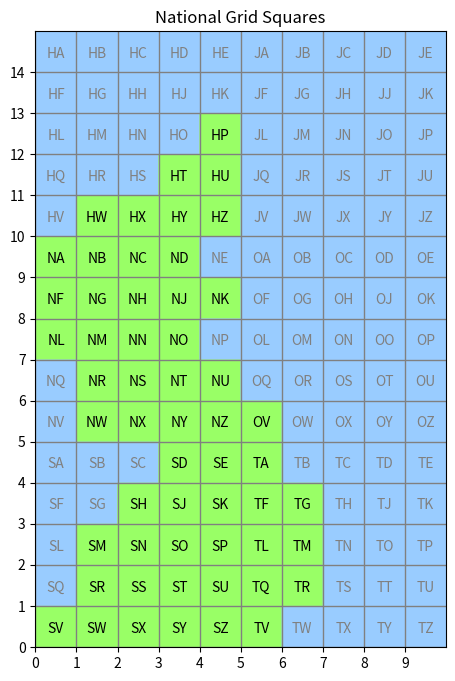

Recreate this plot in Python.
# Module for manipulating OS national grid squares and squares within them.
#

import re
import numpy as np

# Land-based top-level squares start with S, T, N, O or H - a top-level map of GB in 500x500km squares 
# is:
#
#    HJ         (J is all sea)
#    NO         (O is virtuall all at sea)
#    ST
#
# Each of these squares is split into 25 100x100km squares (A-Z except I):
#
#    ABCDE
#    FGHJK
#    LMNOP
#    QRSTU
#    VWXYZ
#
# Southwest corner of the SV square provides the origin of National Grid coordinate system. Squares also map to the 1st digit of 
# # pure-numeric grid references (ie instead of grid references which specify a grid square), with the digit representing a 100 km
# offset of the south or west side of the square from the origin. (For north of scotland, this '1st digit' can actually be two digits, 
# 10, 11 ...)

class GridSquare :
    
    def __init__(self, name, eastingIndex, northingIndex) :
        self.name = name
        self.eastingIndex = eastingIndex
        self.northingIndex = northingIndex
        self.kmLength = 100
        self.mLength = self.kmLength * 1000

        # Values set up by separate calls to indicate whether this square is a real square or
        # just one filling out the overall grid, not containing any GB land.
        self.isRealSquare = False

    def setRealSquare(self, isRealSquare=True) :
        self.isRealSquare = isRealSquare

    def getName(self) :
        return self.name

    # For diagnostic printing out
    def getPrintGridString(self) :
        if self.isRealSquare :
            return "{0:s}=({1:02d},{2:02d})".format(self.name, self.northingIndex, self.eastingIndex)
        else :
            return "{0:10.10s}".format("")

# Set up two structures of national grid squares:
#
# - 2D array grid
# - a dictionary indexed by square name (uppercase)

def generateGridSquares():
    superSquaresGrid = [ "HJ",
                         "NO", 
                         "ST" ]

    innerSquaresGrid = [ "ABCDE",
                         "FGHJK",
                         "LMNOP",
                         "QRSTU",
                         "VWXYZ" ]

    # We're going to set up a 2D array with an entry for each grid square. The array indexing will be (row, column), i.e. (northing, easting), with 0,0
    # representing the southwest corner grid square (SV) - and so if printing the array, we need to print in reverse row order to match normal map.
    gridSquaresNorthSouth = len(superSquaresGrid) * len(innerSquaresGrid)
    gridSquaresEastWest = len(superSquaresGrid[0]) * len(innerSquaresGrid[0])
    a = np.empty((gridSquaresNorthSouth, gridSquaresEastWest), dtype=object)
    d = {}

    #northingIndex = 0
    #eastingIndex = 0

    eastingIndexBasis = 0

    for superGridColumn in range(len(superSquaresGrid[0])) :
        northingIndexBasis = 0
        for superGridRow in superSquaresGrid[::-1] :
            letter1 = superGridRow[superGridColumn]
            #print(letter1, "n=", northingIndexBasis, "e=", eastingIndexBasis)
            eastingIndex = eastingIndexBasis*5
            for innerGridColumn in range(len(innerSquaresGrid[0])) :
                northingIndex = northingIndexBasis*5
                for innerGridRow in innerSquaresGrid[::-1] :
                    letter2 = innerGridRow[innerGridColumn]
                    squareName = letter1 + letter2
                    gs = GridSquare(squareName, eastingIndex, northingIndex)
                    a[northingIndex, eastingIndex] = gs
                    d[squareName] = gs
                    #print(letter1, letter2, "n=", northingIndex, "e=", eastingIndex)
                    northingIndex += 1
                eastingIndex += 1
            northingIndexBasis += 1
        eastingIndexBasis += 1
    
    return a, d

# Determine whether a grid square is a 'real' square, containing GB land of some sort, or just an excess square around the edge, present
# only to produce an overall rectangular grid. The excess squares can be all-sea or contain only non-GB land.
# [redacted]

def assignGridInfo(arrayGrid, dictGrid) :
    # Array to control how individual grid squares are classified
    squareStatus = [ 
                        # Squares-to-exclude lists
                        ("S", "-ABCFGLQ"),                  # SC == Isle of Man
                        ("T", "-BCDEHJKNOPSTUWXYZ"),
                        ("N", "-EPQV"),
                        ("H", "-ABCDEFGHJKLMNOQRSV"),       # H covers Orkneys and Shetland
                        # Squares-to-include lists
                        ("O", "+V"),        # Only OV is real, and very marginally so.
                        ("J", "+")          # No J- squares are real land.
                    ]

    for (letter1, lettersList) in squareStatus :
        for C in "ABCDEFGHJKLMNOPQRSTUVWXYZ" :
            # Find the grid square in the dictionary based on the two-letter name, and determined if it should be
            # marked as 'real' or not
            sq = dictGrid[letter1 + C]
            if lettersList[0] == "-" :
                # An artificial square, mark it
                sq.setRealSquare(C not in lettersList)
            elif lettersList[0] == "+" :
                # A real squares
                sq.setRealSquare(C in lettersList)


# End of initialisation

# ===========================================================================

# Module initialisation code to populate two global data items:
# aGridSquares - an array of GridSquare objects, indexed by northing, easting, 0,0 being the south-west corder of the grid (SV)
# dictGridSquares - a dictionary of GridSquare objects indexed by grid square name (upper case)

aGridSquares, dictGridSquares = generateGridSquares()
assignGridInfo(aGridSquares, dictGridSquares)

# ===========================================================================

# Diagnostics - show square names in full grid array
def printFullGrid(a) :
    np.set_printoptions(linewidth=200, formatter = { 'object' : GridSquare.getPrintGridString})
    print(a[::-1,:])

# Diagnostics - plot national grid array 
def displayNationalGridPlot() :
    import matplotlib.pyplot as plt
    fig, ax = plt.subplots(figsize=(6, 8))

    # Plot using a 100x100 scaled up version of the array so that we can show the axis tick points as being at
    # the southwest corner of the grid square rather than in the middle of it.
    scale = 100         
    # Where in each scaled-up square to put the text label:
    ntextLabelPos = 45
    etextLabelPos = 50

    a = np.empty((aGridSquares.shape[0]*scale, aGridSquares.shape[1]*scale, 3), dtype=int)
    for nscaled in range(a.shape[0]) :
        for escaled in range(a.shape[1]) :
            # Which national grid square are we looking at ?us
            n = nscaled // scale
            e = escaled // scale
            squareColour = (0x99,0xff,0x66) if aGridSquares[n,e].isRealSquare else (0x99, 0xCC, 0xFF)
            a[nscaled,escaled] = squareColour
            if nscaled % scale == ntextLabelPos and escaled % scale == etextLabelPos  :
                textcolour = "black" if aGridSquares[n,e].isRealSquare else "gray"
                ax.text(escaled, nscaled, aGridSquares[n,e].name, ha="center", va="center", color=textcolour)   # NB Note swapped over axes!

    # Plot axes using our main grid array indexes, aligned to the bottom left (south-west) corner
    xtickPoints = list(range(0, a.shape[1], scale))
    xtickLabels = list(range(len(xtickPoints)))
    ytickPoints = list(range(0, a.shape[0], scale))
    ytickLabels = list(range(len(ytickPoints)))

    ax.set_xticks(xtickPoints)
    ax.set_xticklabels(xtickLabels)
    ax.set_yticks(ytickPoints)
    ax.set_yticklabels(ytickLabels)

    plt.grid(True, color="gray", linewidth=1, linestyle="solid")
    im = ax.imshow(a, origin='lower')    
    plt.title("National Grid Squares")
    plt.show()

# 'main' handling - show the national grid as a plot
if __name__ == "__main__" :
    displayNationalGridPlot()

# ===========================================================================
# ===========================================================================

# Methods for external callers

# Is this a valid 100x100 two-letter main grid square identifier ? If so, return a dictionary of its properties; if not, return None.
def checkGridSquareName(squareName) :

    if squareName.upper() in dictGridSquares:
        sq = dictGridSquares[squareName.upper()]
    else :
        return None

    dict = {}
    dict['name'] = sq.name# squareName.upper()
    dict['size'] = sq.kmLength
    dict['gridsquare'] = sq.name

    # ???? Include a full 6-digit easting and northing for the south-west corner of the square ?
    return dict

# Is this a valid 100x100 two-letter main grid square identifier, not entirely sea ?
def nonSeaGridSquareNameExists(squareName) :
    if squareName.upper() in dictGridSquares:
        sq = dictGridSquares[squareName.upper()]
        return sq.isRealSquare
    else :
        return False

def getNonSeaGridSquareNames() :
    return [k for k,v in dictGridSquares.items() if v.isRealSquare]    

# Get the name of the grid square north of this one (or an empty string if we're already on the edge)
def nextSquareNorth(squareName) :
    nextSqName = ""
    if squareName.upper() in dictGridSquares :
        sq = dictGridSquares[squareName.upper()]
        if sq.northingIndex+1 < aGridSquares.shape[0] :
            nextSq = aGridSquares[sq.northingIndex+1, sq.eastingIndex]            
            nextSqName = nextSq.name
    return nextSqName

# Get the name of the grid square east of this one (or an empty string if we're already on the edge)
def nextSquareEast(squareName) :
    nextSqName = ""
    if squareName.upper() in dictGridSquares :
        sq = dictGridSquares[squareName.upper()]
        if sq.eastingIndex+1 < aGridSquares.shape[1] :
            nextSq = aGridSquares[sq.northingIndex, sq.eastingIndex+1]            
            nextSqName = nextSq.name
    return nextSqName

# ===========================================================================

# Methods relating to 10km x 10km squares within the main National Grid squares (which are 100x100), 
# which are identified by XXen  where XX is the National Grid square, e is the easting digit and n is the northing
# digit. E.g. NY12

# Is this a valid 10x10 square identifier ? If so, return a dictionary of its properties; if not, return None.
# Check that the target 10x10km square is specified in the expected format, and uses the expected letters for
# a square in the Great Britain national grid.
#

def check10x10SquareName(squareName) :
    r = re.compile("([A-Z][A-Z])([0-9])([0-9])", flags=re.IGNORECASE)
    m = r.fullmatch(squareName) 

    if not m :
        return None

    gridSquareName = m.group(1).upper()
    if checkGridSquareName(gridSquareName) :        
        dict = {}
        dict['name'] = squareName.upper()
        dict['size'] = 10
        dict['gridsquare'] = gridSquareName
        dict['east'] = int(m.group(2))
        dict['north'] = int(m.group(3))

        # ???? Include a full 6-digit easting and northing for the south-west corner of the square ?
        return dict
    else :
        return None

# Function to work out the identify of the 10x10km square we reach if
# we start from a specified 10x10 square and increment the eastings
# and northings by a specified number of 10km units, i.e. which square
# to we reach if we move so many squares to the east and north.
#
# Returns the identify of the 10x10km sqaure reached, or None if we've
# gone beyond the end of the OS national grid.

def get10x10SquareReached(base10x10square, e_inc, n_inc) :

    gridSquare = base10x10square['gridsquare']
    e = base10x10square['east'] + e_inc
    n = base10x10square['north'] + n_inc

    e = e % 10
    eastSquares = (base10x10square['east'] + e_inc - e) // 10
    for i in range(eastSquares) :
        gridSquare = nextSquareEast(gridSquare)

    n = n % 10
    northSquares = (base10x10square['north'] + n_inc - n) // 10
    for i in range(northSquares) :
        gridSquare = nextSquareNorth(gridSquare)

    if len(gridSquare) != 0 :
        name = "{0:s}{1:n}{2:n}".format(gridSquare, e, n)
    else :
        # Gone beyond the grid
        return None

    return check10x10SquareName(name)

